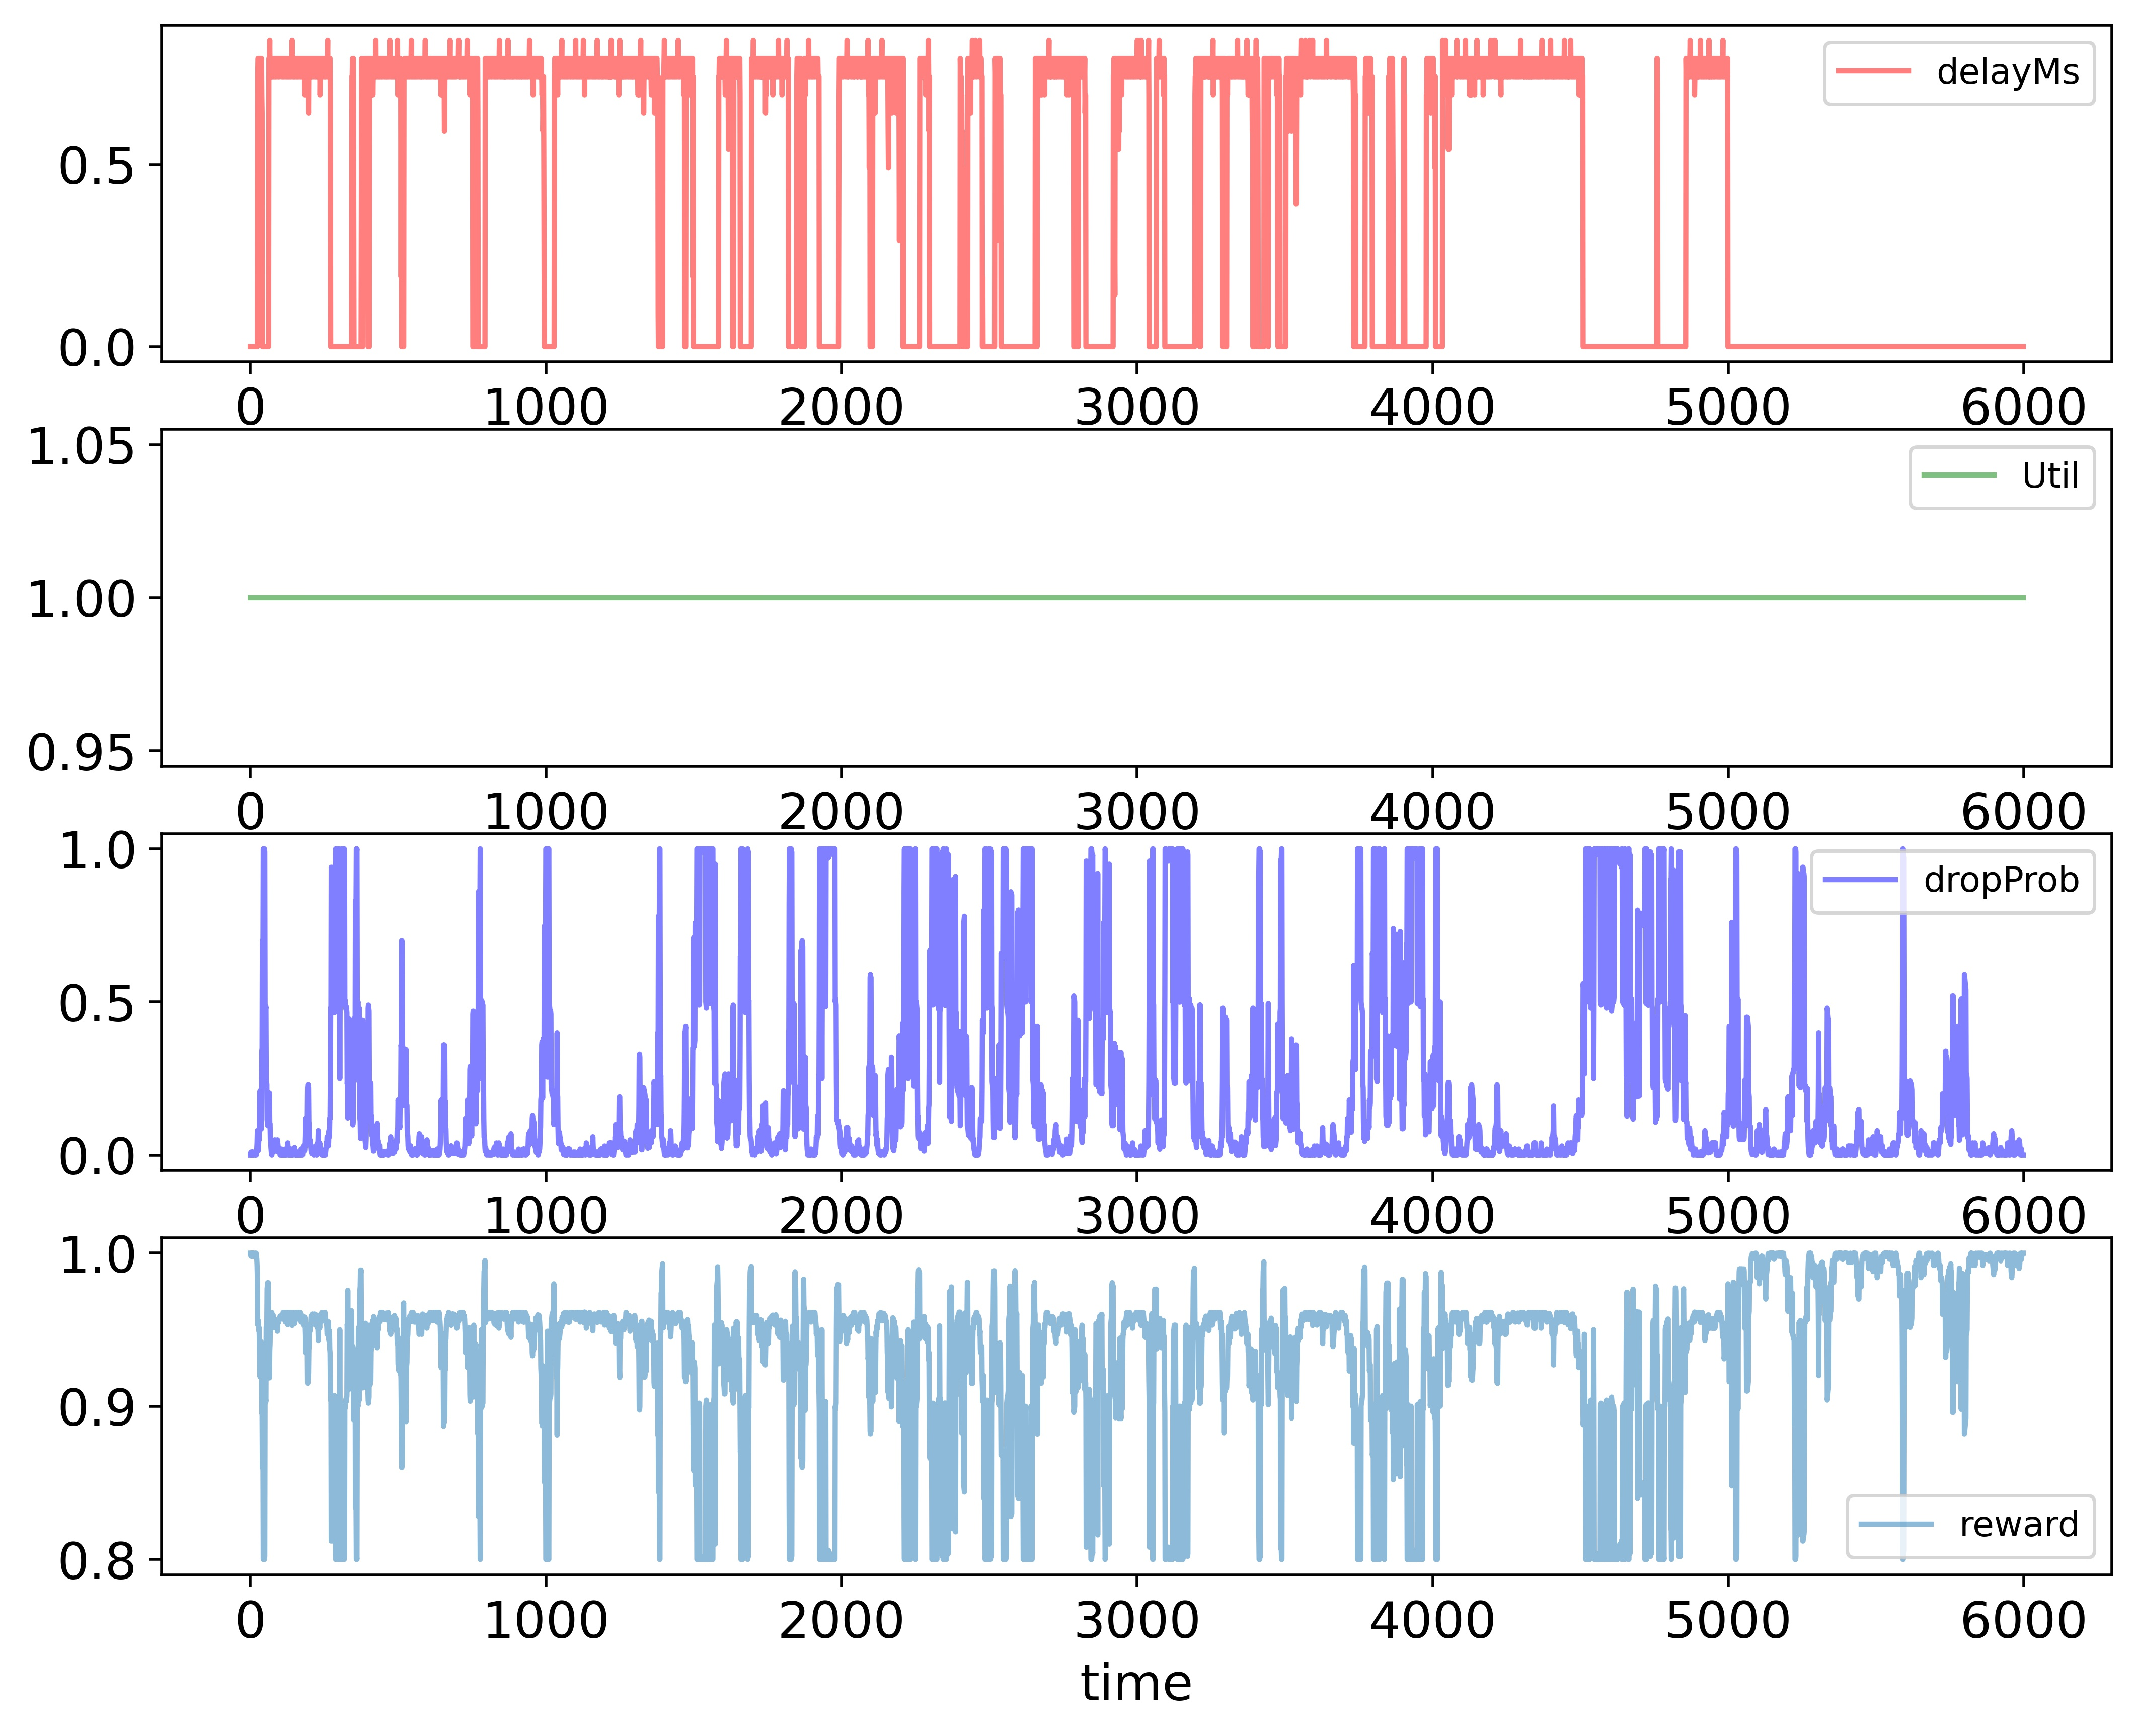

The table this chart was drawn from, first rows:
time; delayMs; Util; dropProb; reward
0; 0.0; 1.0; 0.0; 1.0
1; 0.0; 1.0; 0.0; 1.0
2; 0.0; 1.0; 0.01; 0.998
3; 0.0; 1.0; 0.01; 0.998
4; 0.0; 1.0; 0.0; 1.0
5; 0.0; 1.0; 0.0; 1.0
6; 0.0; 1.0; 0.01; 0.998
7; 0.0; 1.0; 0.01; 0.998
8; 0.0; 1.0; 0.0; 1.0
9; 0.0; 1.0; 0.01; 0.998
10; 0.0; 1.0; 0.01; 0.998
11; 0.0; 1.0; 0.0; 1.0
12; 0.0; 1.0; 0.0; 1.0
13; 0.0; 1.0; 0.0; 1.0
14; 0.0; 1.0; 0.0; 1.0
15; 0.0; 1.0; 0.0; 1.0
16; 0.0; 1.0; 0.01; 0.998
17; 0.0; 1.0; 0.005; 0.999
18; 0.0; 1.0; 0.005; 0.999
19; 0.0; 1.0; 0.0025; 0.9995
20; 0.0; 1.0; 0.0; 1.0
21; 0.0; 1.0; 0.01; 0.998
22; 0.0; 1.0; 0.02; 0.996
23; 0.0; 1.0; 0.04; 0.992
24; 0.0; 1.0; 0.08; 0.984
25; 0.7416; 1.0; 0.04; 0.9533
26; 0.7916; 1.0; 0.03; 0.953
27; 0.7916; 1.0; 0.015; 0.956
28; 0.7916; 1.0; 0.03; 0.953
29; 0.7416; 1.0; 0.06; 0.9493
30; 0.7416; 1.0; 0.05; 0.9513
31; 0.7916; 1.0; 0.1; 0.939
32; 0.7416; 1.0; 0.2; 0.9213
33; 0.7416; 1.0; 0.21; 0.9193
34; 0.7416; 1.0; 0.105; 0.9403
35; 0.7416; 1.0; 0.095; 0.9423
36; 0.7916; 1.0; 0.085; 0.942
37; 0.7916; 1.0; 0.085; 0.942
38; 0.7916; 1.0; 0.17; 0.925
39; 0.6916; 1.0; 0.34; 0.8955
40; 0.6416; 1.0; 0.35; 0.8959
41; 0.0; 1.0; 0.7; 0.86
42; 0.0; 1.0; 0.69; 0.862
43; 0.0; 1.0; 0.68; 0.864
44; 0.0; 1.0; 1.0; 0.8
45; 0.0; 1.0; 0.99; 0.802
46; 0.0; 1.0; 1.0; 0.8
47; 0.0; 1.0; 1.0; 0.8
48; 0.0; 1.0; 1.0; 0.8
49; 0.0; 1.0; 0.99; 0.802
50; 0.0; 1.0; 0.495; 0.901
51; 0.0; 1.0; 0.485; 0.903
52; 0.0; 1.0; 0.475; 0.905
53; 0.0; 1.0; 0.485; 0.903
54; 0.0; 1.0; 0.2425; 0.9515
55; 0.0; 1.0; 0.2325; 0.9535
56; 0.0; 1.0; 0.2325; 0.9535
57; 0.0; 1.0; 0.1163; 0.9768
58; 0.0; 1.0; 0.1063; 0.9787
59; 0.0; 1.0; 0.09625; 0.9808
... 5,939 more rows
